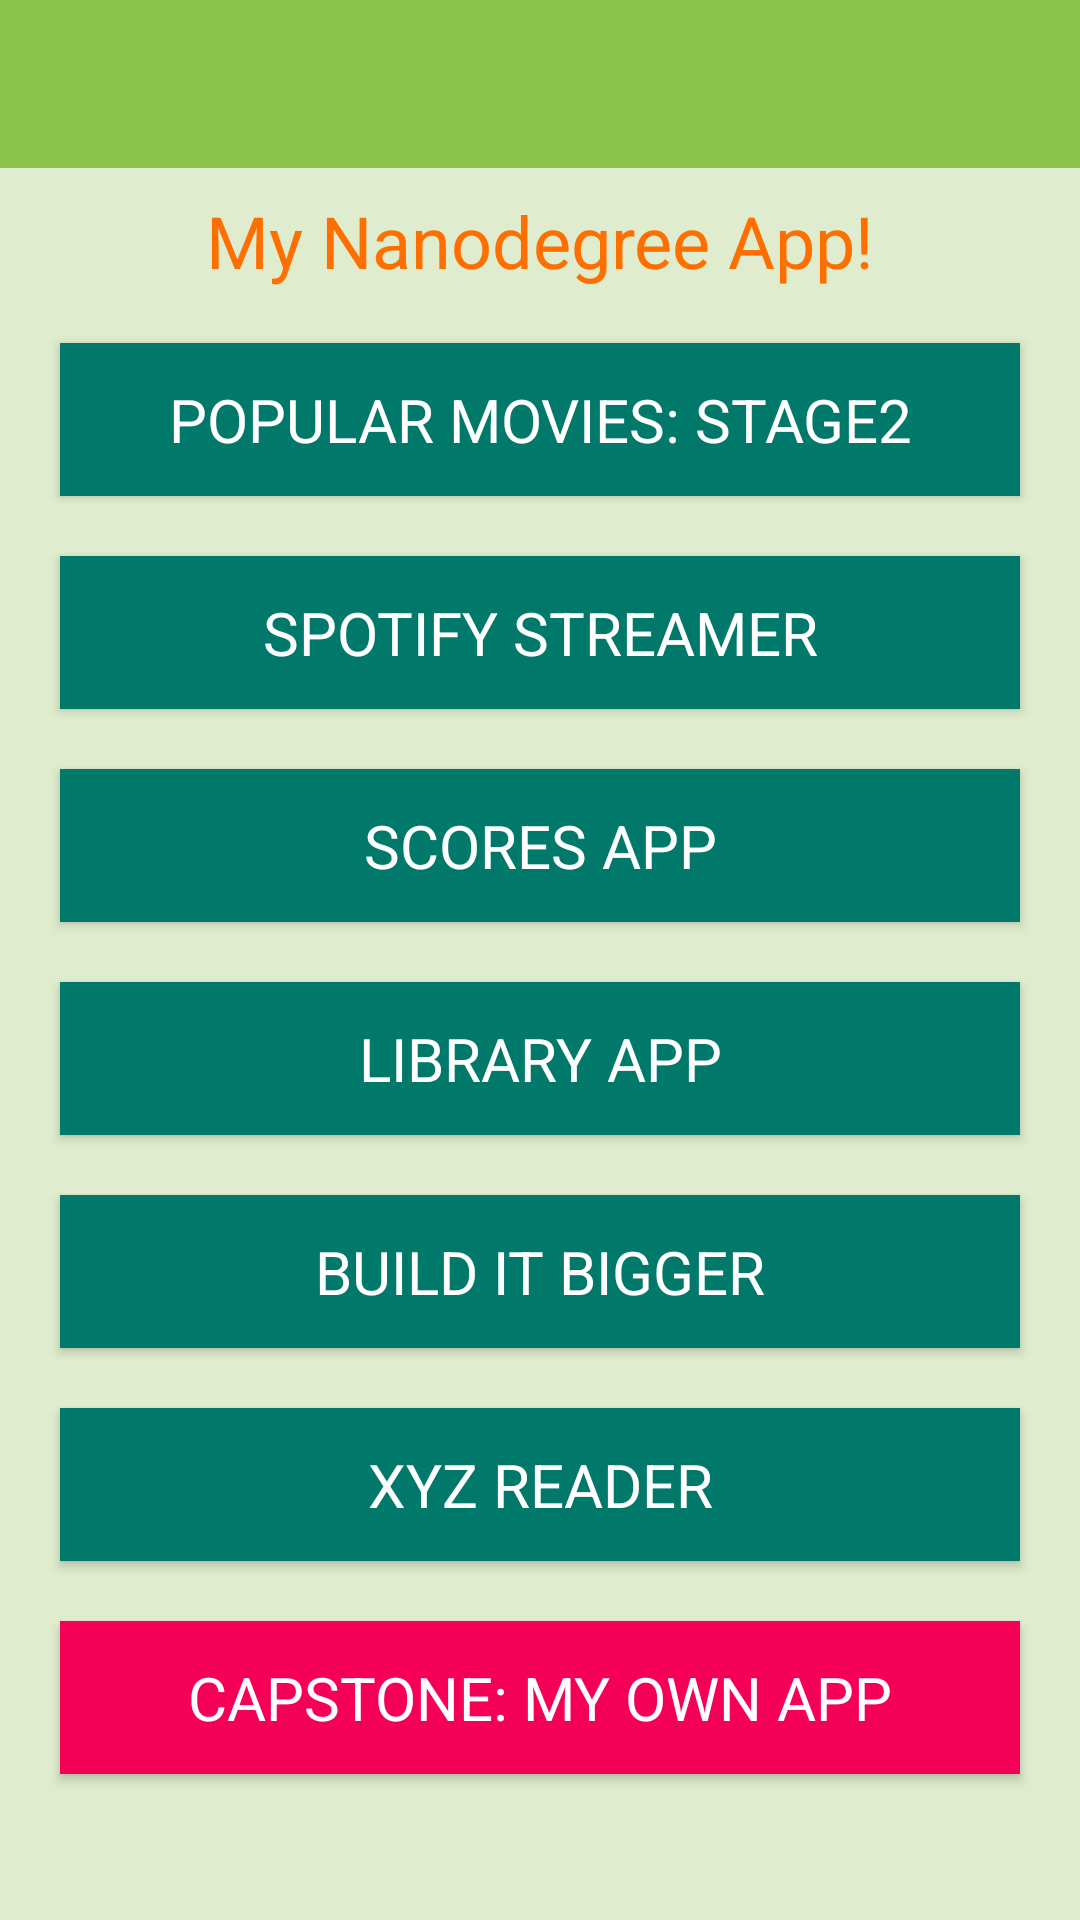

Write the Android layout XML for this screen, with the resource values it uses.
<!-- AndroidManifest.xml: application theme AppTheme -->
<!-- res/layout/activity_main.xml -->
<RelativeLayout xmlns:android="http://schemas.android.com/apk/res/android"
    xmlns:tools="http://schemas.android.com/tools"
    android:layout_width="match_parent"
    android:layout_height="match_parent"
    android:background="@color/primary_dark_trans"
    tools:context=".MainActivity">

    <include
        layout="@layout/toolbar"/>

    <TextView
        android:id="@+id/tvTitle"
        style="@style/MyTextTiteStyle"
        android:layout_width="match_parent"
        android:layout_height="wrap_content"
        android:layout_below="@+id/toolbar"
        android:text="@string/my_nanodegree_app" />

    <ScrollView
        android:layout_width="match_parent"
        android:layout_height="match_parent"
        android:layout_below="@id/tvTitle"
        android:scrollbars="none">

        <RelativeLayout
            android:layout_width="match_parent"
            android:layout_height="wrap_content">

            <Button
                android:id="@+id/btnPopularMovies1"
                style="@style/MyButtonStyle"
                android:layout_width="match_parent"
                android:layout_height="wrap_content"
                android:layout_alignParentTop="true"
                android:onClick="onClick"
                android:text="@string/popular_moview_1" />

            <Button
                android:id="@+id/btnSpotifyApp"
                style="@style/MyButtonStyle"
                android:layout_width="match_parent"
                android:layout_height="wrap_content"
                android:layout_below="@+id/btnPopularMovies1"
                android:onClick="onClick"
                android:text="@string/spotify_streamer" />

            <Button
                android:id="@+id/btnScoresApp"
                style="@style/MyButtonStyle"
                android:layout_width="match_parent"
                android:layout_height="wrap_content"
                android:layout_below="@id/btnSpotifyApp"
                android:onClick="onClick"
                android:text="@string/scores_app" />

            <Button
                android:id="@+id/btnLibraryApp"
                style="@style/MyButtonStyle"
                android:layout_width="match_parent"
                android:layout_height="wrap_content"
                android:layout_below="@id/btnScoresApp"
                android:onClick="onClick"
                android:text="@string/library_app" />

            <Button
                android:id="@+id/btnBuiltItBigger"
                style="@style/MyButtonStyle"
                android:layout_width="match_parent"
                android:layout_height="wrap_content"
                android:layout_below="@id/btnLibraryApp"
                android:onClick="onClick"
                android:text="@string/build_it_bigger" />

            <Button
                android:id="@+id/btnXYZReader"
                style="@style/MyButtonStyle"
                android:layout_width="match_parent"
                android:layout_height="wrap_content"
                android:layout_below="@id/btnBuiltItBigger"
                android:onClick="onClick"
                android:text="@string/xyz_reader" />

            <Button
                android:id="@+id/btnCapstoneMyApp"
                style="@style/MyHighlightedButtonStyle"
                android:layout_width="match_parent"
                android:layout_height="wrap_content"
                android:layout_below="@id/btnXYZReader"
                android:onClick="onClick"
                android:text="@string/capstone_my_app" />


        </RelativeLayout>
    </ScrollView>

</RelativeLayout>
<!-- res/layout/toolbar.xml (included above) -->
<?xml version="1.0" encoding="utf-8"?>
<android.support.v7.widget.Toolbar xmlns:android="http://schemas.android.com/apk/res/android"
    xmlns:app="http://schemas.android.com/apk/res-auto"
    android:id="@+id/toolbar"
    android:layout_width="match_parent"
    android:layout_height="?attr/actionBarSize"
    android:background="?attr/colorPrimary"
    android:minHeight="?attr/actionBarSize"
    app:theme="@style/ToolbarColoredBackArrow"
    app:popupTheme="@style/ThemeOverlay.AppCompat.Light"
    app:titleTextColor="@android:color/white"/>
<!-- resources referenced by this layout -->
<resources>
  <color name="primary_dark_trans">#408BC34A</color>
  <string name="build_it_bigger">Build It Bigger</string>
  <string name="capstone_my_app">Capstone: My Own App</string>
  <string name="library_app">Library App</string>
  <string name="my_nanodegree_app">My Nanodegree App!</string>
  <string name="popular_moview_1">Popular Movies: Stage2</string>
  <string name="scores_app">Scores App</string>
  <string name="spotify_streamer">Spotify Streamer</string>
  <string name="xyz_reader">XYZ Reader</string>
  <style name="MyButtonStyle" parent="android:Widget.Button">
          <item name="android:background">@color/view_background</item>
          <item name="android:textColor">@android:color/white</item>
          <item name="android:textSize">@dimen/button_textsize</item>
          <item name="android:padding">@dimen/button_padding</item>
          <item name="android:textAllCaps">true</item>
          <item name="android:layout_marginTop">@dimen/button_margin_top</item>
          <item name="android:layout_marginBottom">@dimen/button_margin_bottom</item>
          <item name="android:layout_marginRight">@dimen/button_margin_right</item>
          <item name="android:layout_marginLeft">@dimen/button_margin_left</item>
      </style>
  <style name="MyHighlightedButtonStyle" parent="android:Widget.Button">
          <item name="android:background">@color/highlighted_view_background</item>
          <item name="android:textColor">@android:color/white</item>
          <item name="android:textSize">@dimen/button_textsize</item>
          <item name="android:padding">@dimen/button_padding</item>
          <item name="android:textAllCaps">true</item>
          <item name="android:layout_marginTop">@dimen/button_margin_top</item>
          <item name="android:layout_marginBottom">@dimen/button_margin_bottom</item>
          <item name="android:layout_marginRight">@dimen/button_margin_right</item>
          <item name="android:layout_marginLeft">@dimen/button_margin_left</item>
      </style>
  <style name="MyTextTiteStyle" parent="android:Widget.TextView">
          <item name="android:textColor">@color/title_text</item>
          <item name="android:textSize">@dimen/textview_title_textsize</item>
          <item name="android:gravity">center</item>
          <item name="android:padding">@dimen/textview_padding</item>
      </style>
  <style name="ToolbarColoredBackArrow" parent="AppTheme">
          <item name="android:textColorSecondary">@android:color/white</item>
      </style>
  <style name="AppTheme" parent="Theme.AppCompat.Light.NoActionBar">
          
          
          <item name="colorPrimary">@color/primary</item>
          
          <item name="colorPrimaryDark">@color/primary_dark</item>
          
          <item name="colorAccent">@color/accent</item>
  
  
      </style>
  <color name="view_background">#00796B</color>
  <dimen name="button_textsize">20sp</dimen>
  <dimen name="button_padding">12dp</dimen>
  <dimen name="button_margin_top">10dp</dimen>
  <dimen name="button_margin_bottom">10dp</dimen>
  <dimen name="button_margin_right">20dp</dimen>
  <dimen name="button_margin_left">20dp</dimen>
  <color name="highlighted_view_background">#F50057</color>
  <color name="title_text">#FF6F00</color>
  <dimen name="textview_title_textsize">24sp</dimen>
  <dimen name="textview_padding">8dp</dimen>
  <color name="primary">#8BC34A</color>
  <color name="primary_dark">#689F38</color>
  <color name="accent">#00BCD4</color>
</resources>
